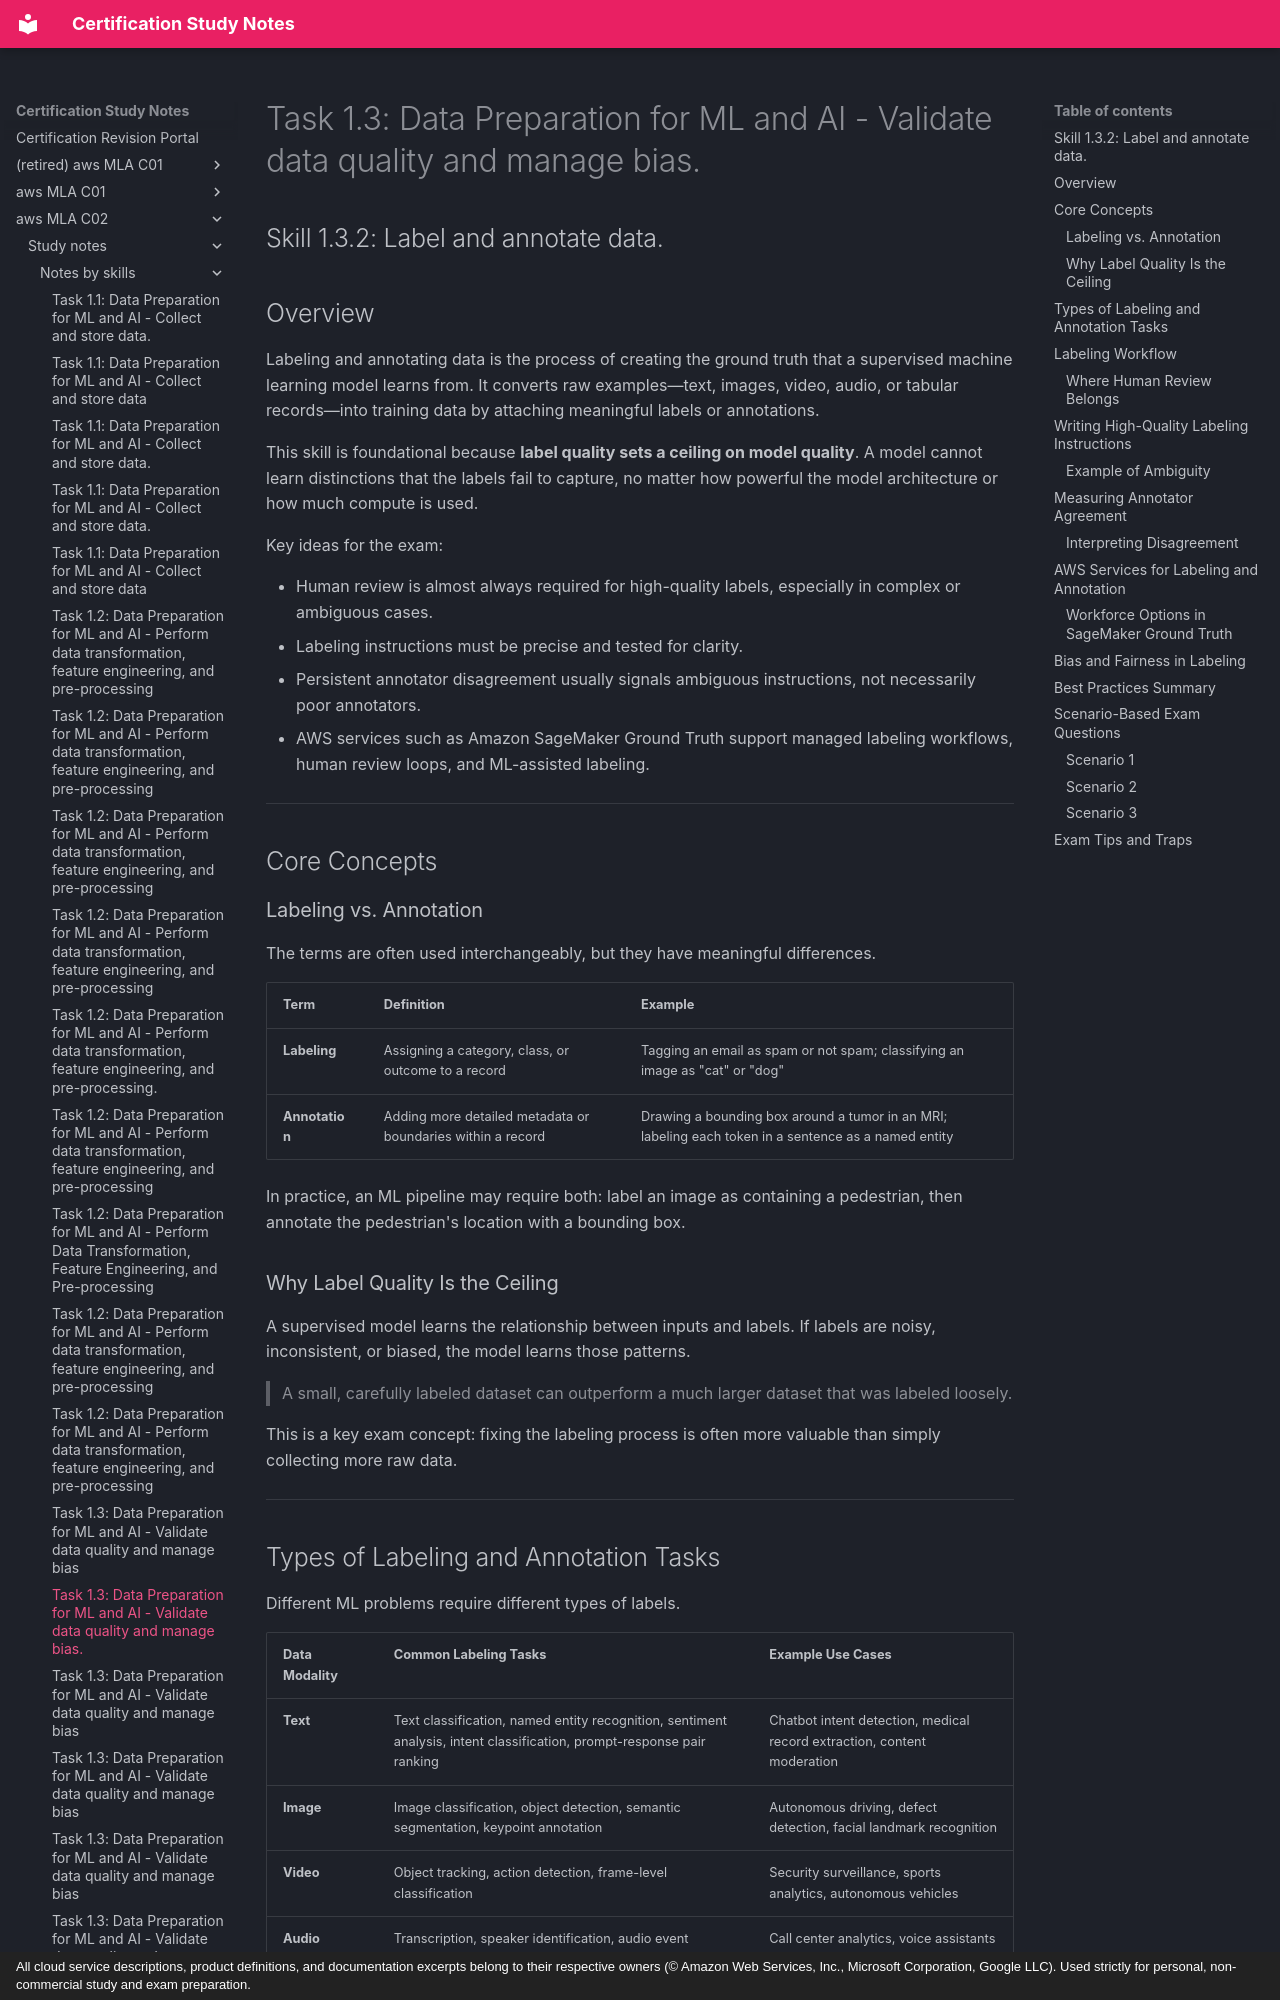

repository: monitus2022/cert_study_notes · page: aws_MLA_C02/study_notes/notes_by_skills/1.3.2/index.html · generator: mkdocs · copyright: All cloud service descriptions, product definitions, and documentation excerpts belong to their respective owners (© Amazon Web Services, Inc., Microsoft Corporation, Google LLC). Used strictly for personal, non-commercial study and exam preparation.

# Task 1.3: Data Preparation for ML and AI - Validate data quality and manage bias.
## Skill 1.3.2: Label and annotate data.

## Overview

Labeling and annotating data is the process of creating the ground truth that a supervised machine learning model learns from. It converts raw examples—text, images, video, audio, or tabular records—into training data by attaching meaningful labels or annotations.

This skill is foundational because **label quality sets a ceiling on model quality**. A model cannot learn distinctions that the labels fail to capture, no matter how powerful the model architecture or how much compute is used.

Key ideas for the exam:

- Human review is almost always required for high-quality labels, especially in complex or ambiguous cases.
- Labeling instructions must be precise and tested for clarity.
- Persistent annotator disagreement usually signals ambiguous instructions, not necessarily poor annotators.
- AWS services such as Amazon SageMaker Ground Truth support managed labeling workflows, human review loops, and ML-assisted labeling.

---

## Core Concepts

### Labeling vs. Annotation

The terms are often used interchangeably, but they have meaningful differences.

| Term | Definition | Example |
| --- | --- | --- |
| **Labeling** | Assigning a category, class, or outcome to a record | Tagging an email as spam or not spam; classifying an image as "cat" or "dog" |
| **Annotation** | Adding more detailed metadata or boundaries within a record | Drawing a bounding box around a tumor in an MRI; labeling each token in a sentence as a named entity |

In practice, an ML pipeline may require both: label an image as containing a pedestrian, then annotate the pedestrian's location with a bounding box.

### Why Label Quality Is the Ceiling

A supervised model learns the relationship between inputs and labels. If labels are noisy, inconsistent, or biased, the model learns those patterns.

> A small, carefully labeled dataset can outperform a much larger dataset that was labeled loosely.

This is a key exam concept: fixing the labeling process is often more valuable than simply collecting more raw data.

---
